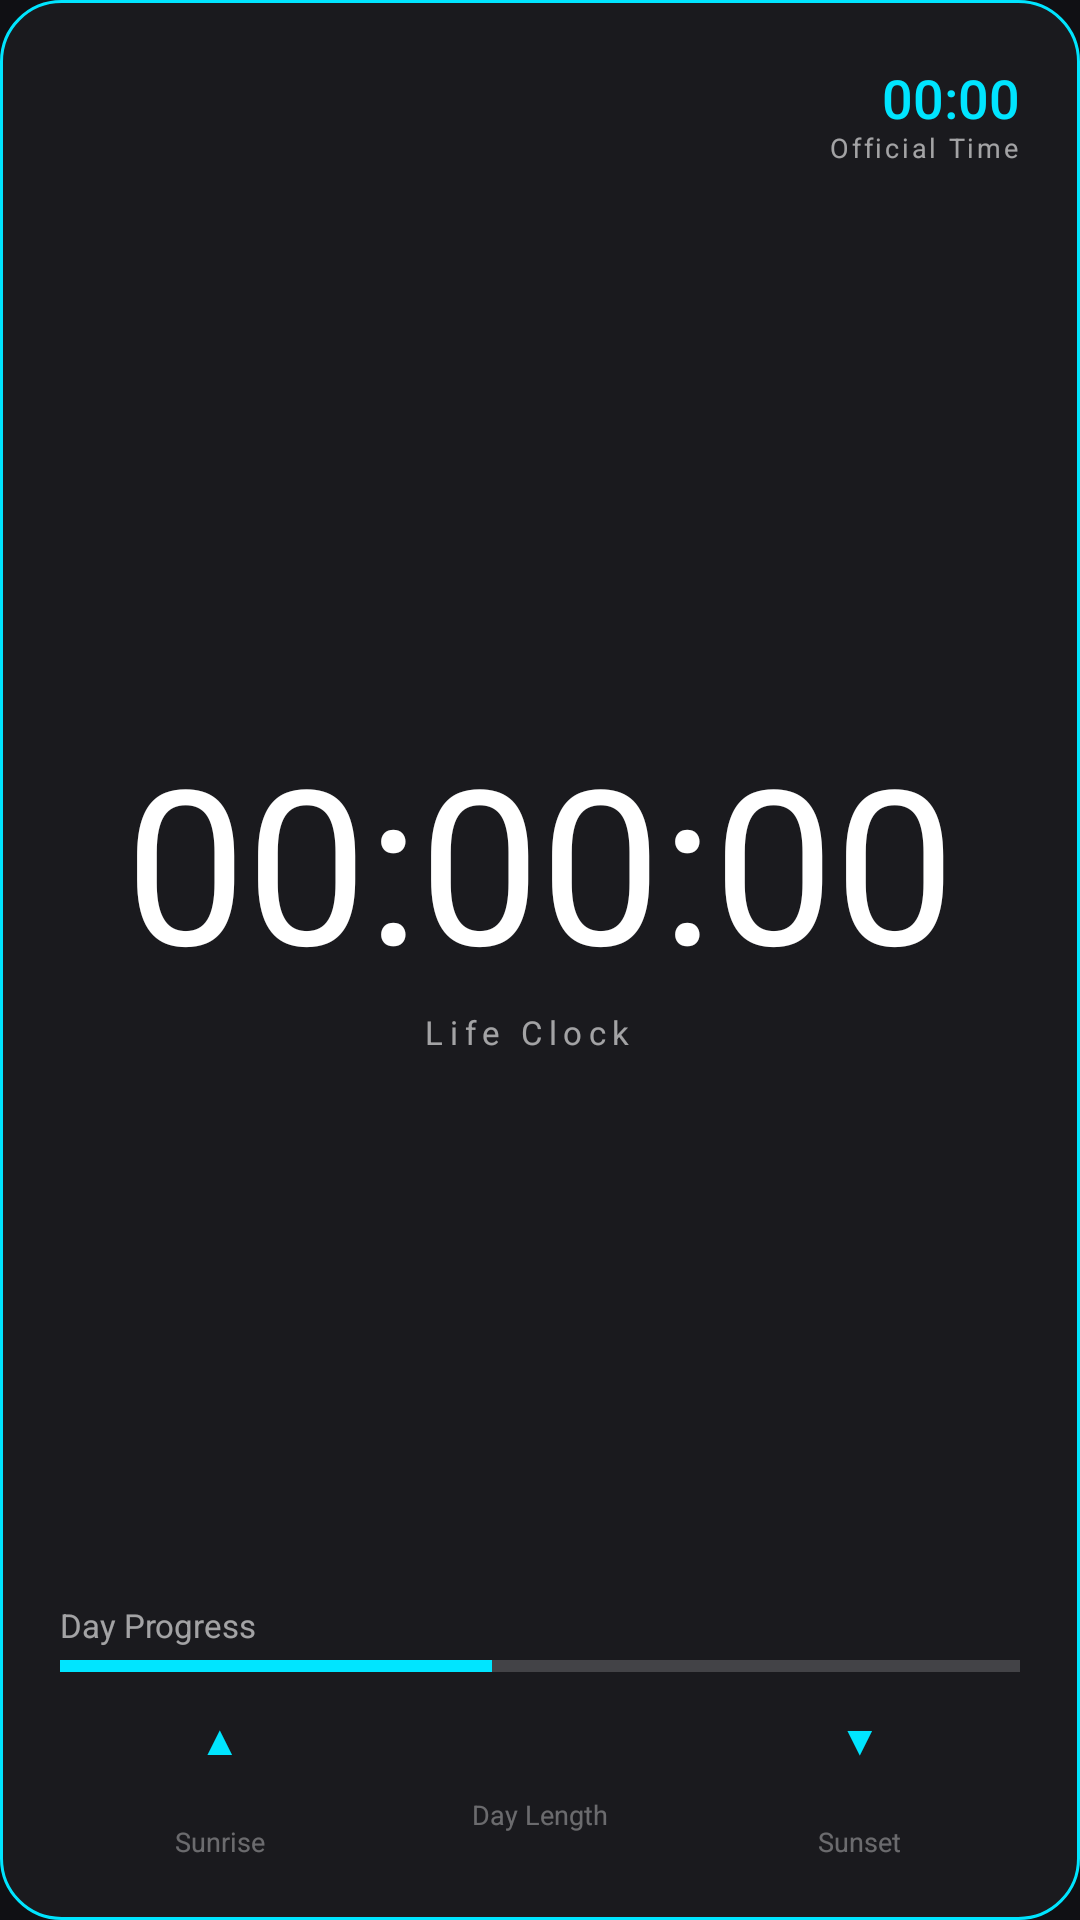

Write the Android layout XML for this screen, with the resource values it uses.
<!-- AndroidManifest.xml: application theme Theme.LifeClock -->
<!-- res/layout/widget_large.xml -->
<?xml version="1.0" encoding="utf-8"?>
<LinearLayout xmlns:android="http://schemas.android.com/apk/res/android"
    xmlns:tools="http://schemas.android.com/tools"
    android:id="@+id/widget_root"
    android:layout_width="match_parent"
    android:layout_height="match_parent"
    android:orientation="vertical"
    android:background="@drawable/bg_widget_digital"
    android:padding="20dp">

    
    <LinearLayout
        android:layout_width="match_parent"
        android:layout_height="wrap_content"
        android:orientation="horizontal"
        android:gravity="center_vertical">

        <LinearLayout
            android:layout_width="0dp"
            android:layout_height="wrap_content"
            android:layout_weight="1"
            android:orientation="vertical">

            <TextView
                android:id="@+id/widget_city"
                android:layout_width="wrap_content"
                android:layout_height="wrap_content"
                android:textColor="@color/widget_label"
                android:textSize="14sp"
                android:textStyle="bold"
                android:ellipsize="end"
                android:maxLines="1"
                tools:text="TEHRAN" />

            <TextView
                android:id="@+id/widget_persian_date"
                android:layout_width="wrap_content"
                android:layout_height="wrap_content"
                android:layout_marginTop="2dp"
                android:textColor="@color/widget_label"
                android:textSize="11sp"
                tools:text="شنبه ۱۴ مرداد ۱۴۰۳" />
        </LinearLayout>

        <LinearLayout
            android:layout_width="wrap_content"
            android:layout_height="wrap_content"
            android:orientation="vertical"
            android:gravity="end">

            <TextClock
                android:id="@+id/widget_official_clock"
                android:layout_width="wrap_content"
                android:layout_height="wrap_content"
                android:format12Hour="HH:mm"
                android:format24Hour="HH:mm"
                android:textColor="@color/digital_accent"
                android:textSize="18sp"
                android:fontFamily="sans-serif-medium"
                tools:text="09:45" />

            <TextView
                android:layout_width="wrap_content"
                android:layout_height="wrap_content"
                android:layout_marginTop="-2dp"
                android:text="@string/official_time"
                android:textColor="@color/widget_label"
                android:textSize="9sp"
                android:letterSpacing="0.1" />
        </LinearLayout>
    </LinearLayout>

    
    <LinearLayout
        android:layout_width="match_parent"
        android:layout_height="0dp"
        android:layout_weight="1"
        android:orientation="vertical"
        android:gravity="center">

        <TextClock
            android:id="@+id/widget_life_clock"
            android:layout_width="wrap_content"
            android:layout_height="wrap_content"
            android:format12Hour="HH:mm:ss"
            android:format24Hour="HH:mm:ss"
            android:textColor="@color/digital_text"
            android:textSize="72sp"
            android:textStyle="bold"
            android:fontFamily="sans-serif-thin"
            tools:text="06:45:23" />

        <LinearLayout
            android:layout_width="wrap_content"
            android:layout_height="wrap_content"
            android:layout_marginTop="2dp"
            android:orientation="horizontal"
            android:gravity="center">

            <TextView
                android:layout_width="wrap_content"
                android:layout_height="wrap_content"
                android:text="@string/life_clock"
                android:textColor="@color/widget_label"
                android:textSize="11sp"
                android:letterSpacing="0.2" />

            <TextView
                android:id="@+id/widget_period"
                android:layout_width="wrap_content"
                android:layout_height="wrap_content"
                android:layout_marginStart="8dp"
                android:textColor="@color/digital_accent"
                android:textSize="11sp"
                android:textStyle="bold"
                tools:text="• MORNING" />
        </LinearLayout>
    </LinearLayout>

    
    <LinearLayout
        android:layout_width="match_parent"
        android:layout_height="wrap_content"
        android:orientation="vertical">

        <LinearLayout
            android:layout_width="match_parent"
            android:layout_height="wrap_content"
            android:orientation="horizontal">

            <TextView
                android:layout_width="wrap_content"
                android:layout_height="wrap_content"
                android:text="@string/day_progress"
                android:textColor="@color/widget_label"
                android:textSize="11sp" />

            <TextView
                android:id="@+id/widget_progress_text"
                android:layout_width="0dp"
                android:layout_height="wrap_content"
                android:layout_weight="1"
                android:gravity="end"
                android:textColor="@color/digital_text"
                android:textSize="11sp"
                android:textStyle="bold"
                tools:text="45%" />
        </LinearLayout>

        <ProgressBar
            android:id="@+id/widget_progress"
            style="?android:progressBarStyleHorizontal"
            android:layout_width="match_parent"
            android:layout_height="5dp"
            android:layout_marginTop="4dp"
            android:max="1000"
            android:progress="450"
            android:progressTint="@color/digital_accent"
            android:progressBackgroundTint="@color/widget_label" />
    </LinearLayout>

    
    <LinearLayout
        android:layout_width="match_parent"
        android:layout_height="wrap_content"
        android:layout_marginTop="12dp"
        android:orientation="horizontal"
        android:gravity="center_vertical">

        
        <LinearLayout
            android:layout_width="0dp"
            android:layout_height="wrap_content"
            android:layout_weight="1"
            android:orientation="vertical"
            android:gravity="center">

            <TextView
                android:layout_width="wrap_content"
                android:layout_height="wrap_content"
                android:text="▲"
                android:textColor="@color/digital_accent"
                android:textSize="14sp" />

            <TextView
                android:id="@+id/widget_sunrise"
                android:layout_width="wrap_content"
                android:layout_height="wrap_content"
                android:textColor="@color/widget_label"
                android:textSize="12sp"
                tools:text="05:42" />

            <TextView
                android:layout_width="wrap_content"
                android:layout_height="wrap_content"
                android:text="@string/sunrise"
                android:textColor="@color/widget_label"
                android:textSize="9sp"
                android:layout_marginTop="2dp"
                android:alpha="0.6" />
        </LinearLayout>

        
        <LinearLayout
            android:layout_width="0dp"
            android:layout_height="wrap_content"
            android:layout_weight="1"
            android:orientation="vertical"
            android:gravity="center">

            <TextView
                android:id="@+id/widget_day_length"
                android:layout_width="wrap_content"
                android:layout_height="wrap_content"
                android:textColor="@color/digital_text"
                android:textSize="13sp"
                android:textStyle="bold"
                tools:text="12h 41m" />

            <TextView
                android:layout_width="wrap_content"
                android:layout_height="wrap_content"
                android:text="@string/day_length"
                android:textColor="@color/widget_label"
                android:textSize="9sp"
                android:layout_marginTop="2dp"
                android:alpha="0.6" />
        </LinearLayout>

        
        <LinearLayout
            android:layout_width="0dp"
            android:layout_height="wrap_content"
            android:layout_weight="1"
            android:orientation="vertical"
            android:gravity="center">

            <TextView
                android:layout_width="wrap_content"
                android:layout_height="wrap_content"
                android:text="▼"
                android:textColor="@color/digital_accent"
                android:textSize="14sp" />

            <TextView
                android:id="@+id/widget_sunset"
                android:layout_width="wrap_content"
                android:layout_height="wrap_content"
                android:textColor="@color/widget_label"
                android:textSize="12sp"
                tools:text="18:23" />

            <TextView
                android:layout_width="wrap_content"
                android:layout_height="wrap_content"
                android:text="@string/sunset"
                android:textColor="@color/widget_label"
                android:textSize="9sp"
                android:layout_marginTop="2dp"
                android:alpha="0.6" />
        </LinearLayout>
    </LinearLayout>

    
    <TextView
        android:id="@+id/widget_gregorian_date"
        android:layout_width="0dp"
        android:layout_height="0dp"
        android:visibility="gone" />

    <TextView
        android:id="@+id/widget_fajr"
        android:layout_width="0dp"
        android:layout_height="0dp"
        android:visibility="gone" />

    <TextView
        android:id="@+id/widget_dhuhr"
        android:layout_width="0dp"
        android:layout_height="0dp"
        android:visibility="gone" />

    <TextView
        android:id="@+id/widget_asr"
        android:layout_width="0dp"
        android:layout_height="0dp"
        android:visibility="gone" />

    <TextView
        android:id="@+id/widget_isha"
        android:layout_width="0dp"
        android:layout_height="0dp"
        android:visibility="gone" />

    <TextView
        android:id="@+id/widget_next_prayer_label"
        android:layout_width="0dp"
        android:layout_height="0dp"
        android:visibility="gone" />

    <TextView
        android:id="@+id/widget_refresh_button"
        android:layout_width="0dp"
        android:layout_height="0dp"
        android:visibility="gone" />

</LinearLayout>
<!-- resources referenced by this layout -->
<resources>
  <color name="digital_accent">#FF00E5FF</color>
  <color name="digital_text">#FFFFFFFF</color>
  <color name="widget_label">#99FFFFFF</color>
  <!-- drawable bg_widget_digital (drawable) -->
  <?xml version="1.0" encoding="utf-8"?>
  <shape xmlns:android="http://schemas.android.com/apk/res/android"
      android:shape="rectangle">
      <solid android:color="@color/digital_bg" />
      <corners android:radius="20dp" />
      <stroke
          android:width="1dp"
          android:color="@color/digital_accent"
          android:alpha="0.3" />
  </shape>
  <string name="day_length">Day Length</string>
  <string name="day_progress">Day Progress</string>
  <string name="life_clock">Life Clock</string>
  <string name="official_time">Official Time</string>
  <string name="sunrise">Sunrise</string>
  <string name="sunset">Sunset</string>
  <style name="Theme.LifeClock" parent="Theme.AppCompat.NoActionBar">
          <item name="android:statusBarColor" tools:targetApi="l">@android:color/transparent</item>
          <item name="android:windowLightStatusBar">false</item>
          <item name="android:navigationBarColor">@android:color/transparent</item>
          <item name="android:windowBackground">@color/app_background</item>
      </style>
  <color name="digital_bg">#FF1A1A1E</color>
  <color name="app_background">#FF101014</color>
</resources>
